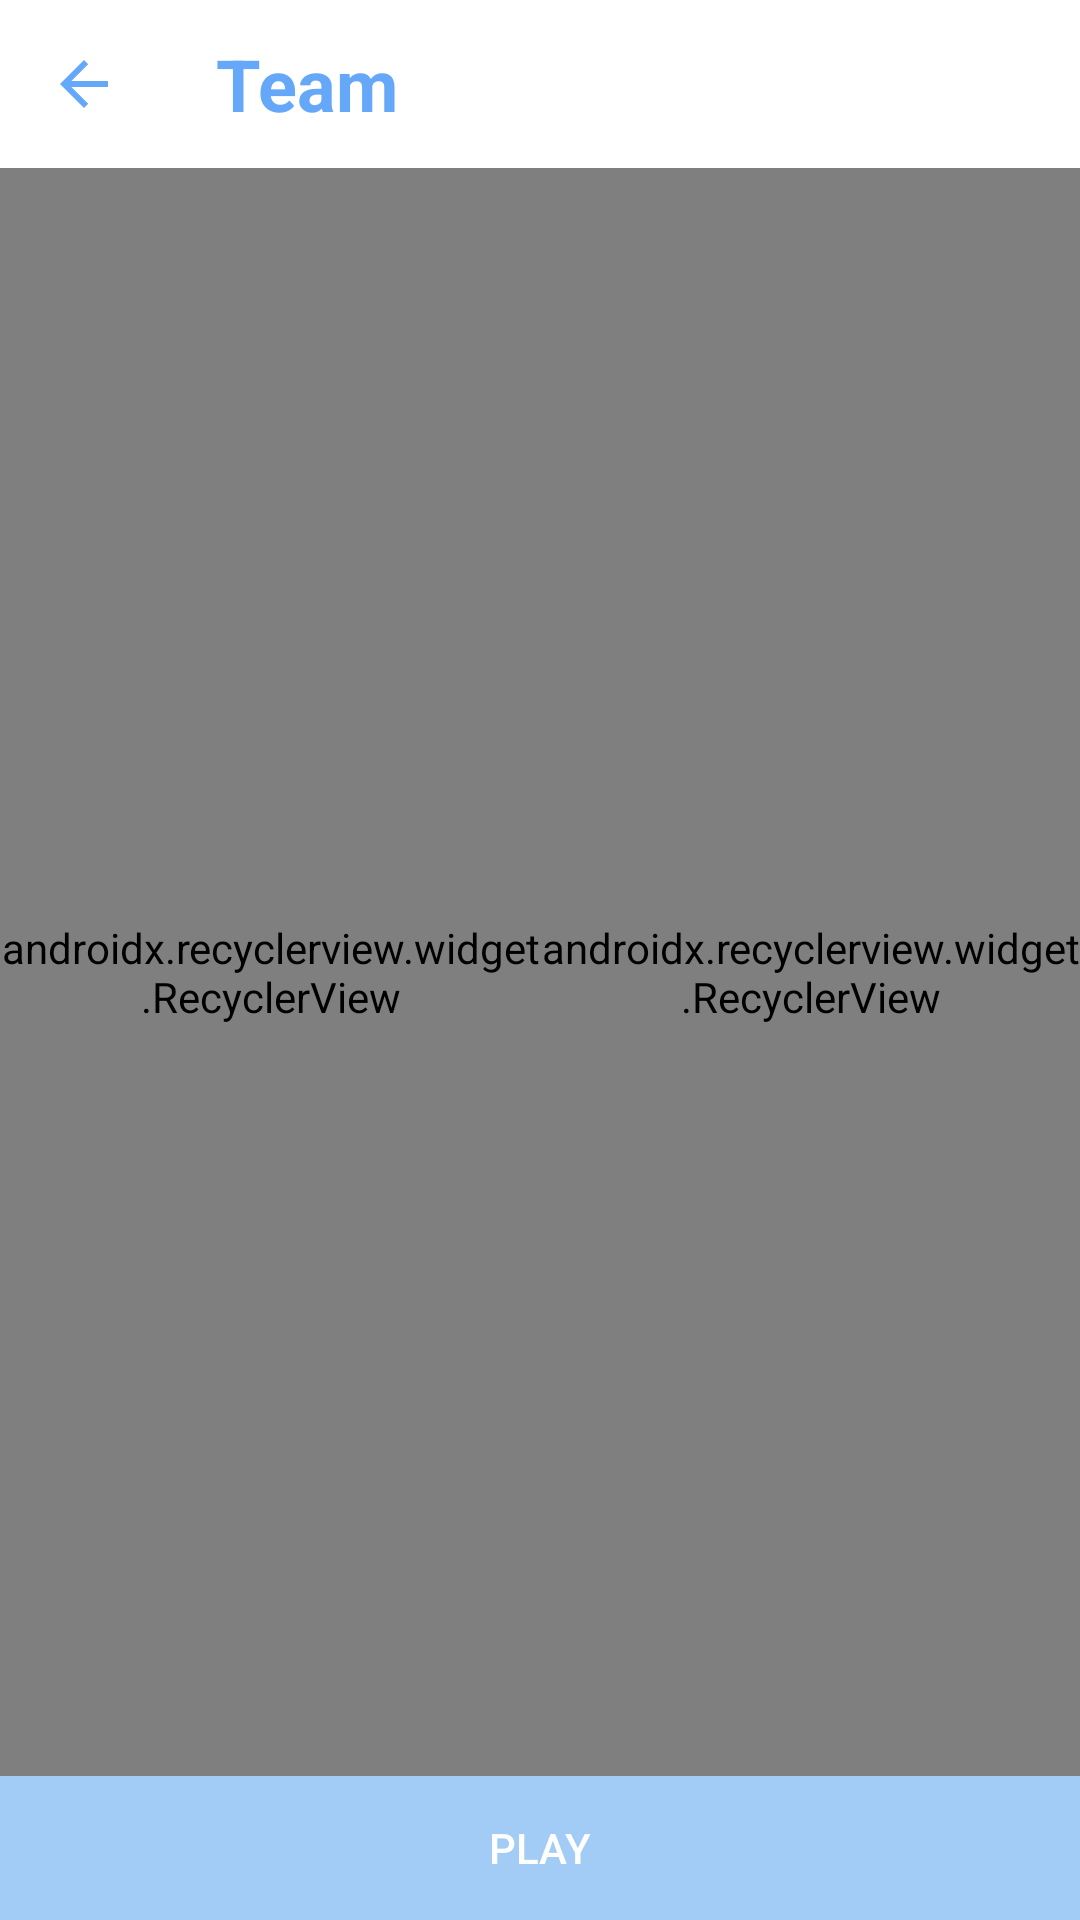

The Android layout XML behind this screen, and the referenced resources:
<!-- AndroidManifest.xml: application theme AppTheme -->
<!-- res/layout/activity_team.xml -->
<?xml version="1.0" encoding="utf-8"?>
<RelativeLayout xmlns:android="http://schemas.android.com/apk/res/android"
    xmlns:app="http://schemas.android.com/apk/res-auto"
    xmlns:tools="http://schemas.android.com/tools"
    android:layout_width="match_parent"
    android:layout_height="match_parent">

    <android.support.v7.widget.Toolbar
        android:id="@+id/team_toolbar"
        app:navigationIcon="?attr/homeAsUpIndicator"
        android:layout_width="match_parent"
        android:layout_height="?attr/actionBarSize"
        android:background="@color/white"
        android:theme="@style/mToolbarTheme"
        >

        <TextView
            android:layout_width="wrap_content"
            android:layout_height="wrap_content"
            android:text="Team"
            android:textStyle="bold"
            android:textColor="@color/colorMain"
            android:textSize="24sp"
            />
    </android.support.v7.widget.Toolbar>

    <LinearLayout
        android:id="@+id/team_ll"
        android:layout_width="match_parent"
        android:layout_height="match_parent"
        android:orientation="horizontal"
        android:layout_below="@+id/team_toolbar"
        android:layout_above="@id/team_bottom_ll"
        android:weightSum="2">

        <android.support.v7.widget.RecyclerView
            android:id="@+id/team_left_rv"
            android:layout_width="match_parent"
            android:layout_height="match_parent"
            android:layout_weight="1"

            app:layoutManager="android.support.v7.widget.LinearLayoutManager"

            app:spanCount="1">
        </android.support.v7.widget.RecyclerView>

        <android.support.v7.widget.RecyclerView
            android:id="@+id/team_right_rv"
            android:layout_width="match_parent"
            android:layout_height="match_parent"
            android:layout_weight="1"
            app:layoutManager="android.support.v7.widget.LinearLayoutManager"

            app:spanCount="1">
        </android.support.v7.widget.RecyclerView>
    </LinearLayout>

    <LinearLayout
        android:id="@+id/team_bottom_ll"
        android:layout_width="match_parent"
        android:layout_height="wrap_content"
        android:layout_marginBottom="0dp"
        android:layout_alignParentBottom="true"
        >
        <Button
            android:id="@+id/team_btn_play"
            android:layout_width="match_parent"
            android:layout_height="match_parent"
            android:text="play"
            android:background="@color/colorMainLight"
            android:textColor="@color/white"/>
    </LinearLayout>




</RelativeLayout>
<!-- resources referenced by this layout -->
<resources>
  <color name="colorMain">#65a8f9</color>
  <color name="colorMainLight">#a2ccf6</color>
  <style name="mToolbarTheme" parent="Widget.AppCompat.Light.ActionBar">
          <item name="android:textColor">@color/colorMain</item>
          <item name="android:textColorPrimary">@color/colorMain</item>
          <item name="android:textColorSecondary">@color/colorMain</item>
      </style>
  <style name="AppTheme" parent="Theme.AppCompat.Light.NoActionBar">
          
          <item name="colorPrimary">@color/white</item>
          <item name="colorPrimaryDark">@color/colorMainLight</item>
          <item name="colorAccent">@color/colorAccent</item>
  
      </style>
  <color name="colorAccent">#D81B60</color>
  <!-- not gathered from this repository: default colours our renderer supplied (Android Studio template values) -->
  <color name="white">#FFFFFFFF</color>
</resources>
